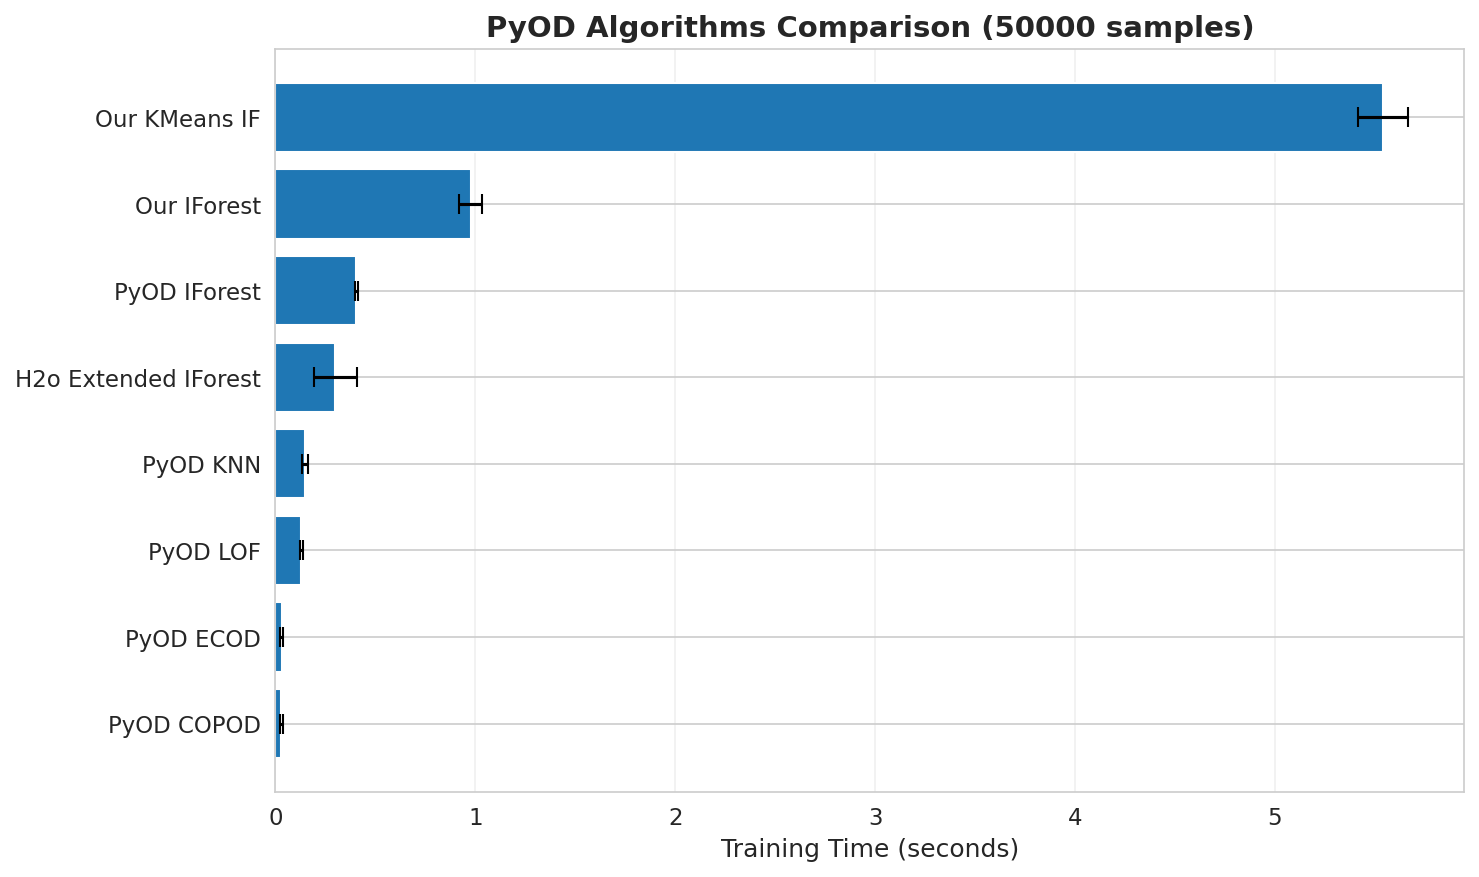

Data behind this chart, as committed beside it:
Algorithm, Mean Time (s), Std Time (s)
PyOD IForest, 0.4045, 0.009088
PyOD LOF, 0.1296, 0.005906
PyOD COPOD, 0.02982, 0.00684
PyOD ECOD, 0.03087, 0.007451
PyOD KNN, 0.1484, 0.01555
H2o Extended IForest, 0.3, 0.108
Our IForest, 0.9758, 0.05522
Our KMeans IF, 5.54, 0.1249
